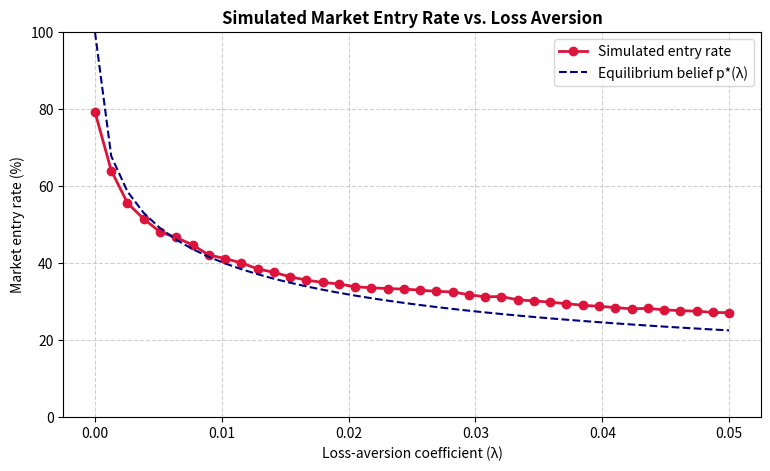

Recreate this plot in Python.
import numpy as np
import pandas as pd
import matplotlib.pyplot as plt

np.random.seed(42)  # makes results reproducible

# =====================================================================
# 1. UTILITY FUNCTION
# =====================================================================

def calculate_behavioral_utility(cash_payoff, lambda_fear):
    """
    This function converts cash outcomes into percieved utility

    Gains are valued as they are while Losses are penalised quadratically because losses hurt more. 
        cash >= 0: utility = cash
        cash <  0: utility = -lambda * cash^2

    Note: lambda = 0 means losses carry NO weight (a loss feels like $0).
    It is not the risk-neutral case.
    """
  
    if cash_payoff >= 0:
        return float(cash_payoff)
    return float(-lambda_fear * abs(cash_payoff) ** 2)


# =====================================================================
# 2. PAYOFFS TO PLAYER A
# Index order: [A's choice, B's choice, C's choice]; 0 = stay out, 1 = enter.
# Staying out always pays 0, so only the "A enters" cells are filled in.
# =====================================================================

payoff_matrix_A = np.zeros((2, 2, 2)) # creates a 3D grid where each player has 2 options-- enter or stay out. 
payoff_matrix_A[1, 0, 0] = 1000.0   # monopoly: A enters, B and C stay out
payoff_matrix_A[1, 1, 0] = 100.0    # shared market with B
payoff_matrix_A[1, 0, 1] = 100.0    # shared market with C
payoff_matrix_A[1, 1, 1] = -500.0   # overcrowded: all three enter


# =====================================================================
# 3. SIMULATION: Main loop
# =====================================================================

fear_levels = np.linspace(0.0, 0.05, 40)   # 40 values of lambda
SIMULATION_ROUNDS = 500
recorded_entry_rates = []

for lambda_fear in fear_levels:

    total_entries_in_simulation = 0
    p_belief = 0.5   # Each player guesses that there is a 50% chance their rivals enter the market

    for round_idx in range(SIMULATION_ROUNDS):

        # Expected utility of entering, given the belief p_belief
        prob_both_out    = (1 - p_belief) * (1 - p_belief) # neither b nor c enters today
        prob_b_in_c_out  = p_belief * (1 - p_belief) # b enters while c does not
        prob_b_out_c_in  = (1 - p_belief) * p_belief # c enters while b does not
        prob_both_in     = p_belief * p_belief # both players enter

        eu_enter = (
            prob_both_out   * calculate_behavioral_utility(payoff_matrix_A[1, 0, 0], lambda_fear) +
            prob_b_in_c_out * calculate_behavioral_utility(payoff_matrix_A[1, 1, 0], lambda_fear) +
            prob_b_out_c_in * calculate_behavioral_utility(payoff_matrix_A[1, 0, 1], lambda_fear) +
            prob_both_in    * calculate_behavioral_utility(payoff_matrix_A[1, 1, 1], lambda_fear)
        )
        eu_stay_out = 0.0

        # Choice rule (an assumption): if entering looks good, each firm enters
        # with probability 0.8; otherwise with probability 0.1.
        if eu_enter > eu_stay_out:
            choices = np.random.choice([1, 0], size=3, p=[0.8, 0.2])
        else:
            choices = np.random.choice([1, 0], size=3, p=[0.1, 0.9]) #To choose a raondom market situation

        entries_today = np.sum(choices) 
        total_entries_in_simulation += entries_today

        # where there is 80% faith in old possibilities, 20% faith on today's results
        p_belief = 0.8 * p_belief + 0.2 * (entries_today / 3.0)

    recorded_entry_rates.append(total_entries_in_simulation / (3 * SIMULATION_ROUNDS))


# =====================================================================
# 4. RESULTS AND PLOT
# =====================================================================

results = pd.DataFrame({
    'Loss_Aversion_Coefficient': fear_levels,
    'Market_Entry_Probability': recorded_entry_rates
})
print(results.to_string(index=False))          # all 40 rows, for exact numbers
results.to_csv('results.csv', index=False)

plt.figure(figsize=(9, 5))
plt.plot(results['Loss_Aversion_Coefficient'],
         results['Market_Entry_Probability'] * 100,
         marker='o', color='crimson', linewidth=2,
         label='Simulated entry rate')

# --- equilibrium belief p*(lambda), where expected utility = 0 ---
# EU = 1000 - 1800p + (800 - 250000*lambda) * p^2
# These quadratic roots represent theoretical equillibrium- where the market stabalises. 
def p_star(lam):
    roots = np.roots([800 - 250000 * lam, -1800, 1000])
    valid = [r.real for r in roots if abs(r.imag) < 1e-9 and 0 <= r.real <= 1 + 1e-9] # ensures roots are real numbers
    return min(valid) if valid else np.nan # else outputs "not a number"


# Plotting Graphs
plt.plot(fear_levels, [p_star(l) * 100 for l in fear_levels],
         linestyle='--', color='navy', label='Equilibrium belief p*(λ)')
plt.title('Simulated Market Entry Rate vs. Loss Aversion', fontsize=12, fontweight='bold')
plt.xlabel('Loss-aversion coefficient (λ)', fontsize=10)
plt.ylabel('Market entry rate (%)', fontsize=10)
plt.grid(True, linestyle='--', alpha=0.6)
plt.ylim(0, 100)
plt.legend()
plt.savefig('figure1.png', dpi=300, bbox_inches='tight')   # figure for the write-up
plt.show()
